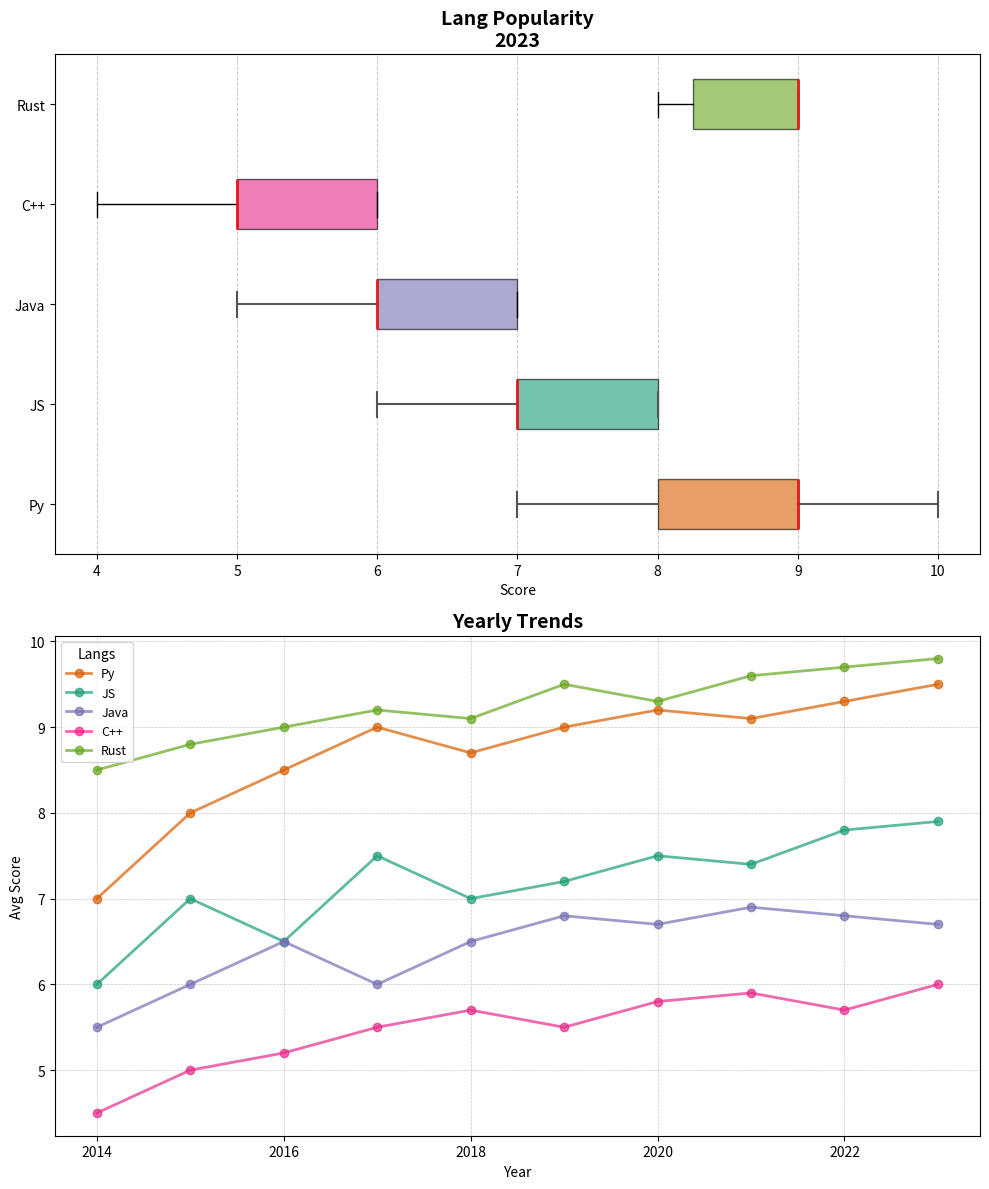

This figure's Python source:
import matplotlib.pyplot as plt
import numpy as np

langs = ['Py', 'JS', 'Java', 'C++', 'Rust']

py_scores = [8, 9, 8, 10, 9, 7, 9, 8, 9, 10]
js_scores = [7, 8, 6, 7, 8, 7, 6, 7, 8, 8]
java_scores = [6, 7, 6, 5, 6, 7, 6, 7, 7, 6]
cpp_scores = [5, 6, 5, 6, 5, 4, 5, 6, 6, 5]
rust_scores = [9, 8, 9, 9, 9, 9, 8, 9, 8, 9]

years = np.arange(2014, 2024)
avg_scores = {
    'Py': [7, 8, 8.5, 9, 8.7, 9, 9.2, 9.1, 9.3, 9.5],
    'JS': [6, 7, 6.5, 7.5, 7, 7.2, 7.5, 7.4, 7.8, 7.9],
    'Java': [5.5, 6, 6.5, 6, 6.5, 6.8, 6.7, 6.9, 6.8, 6.7],
    'C++': [4.5, 5, 5.2, 5.5, 5.7, 5.5, 5.8, 5.9, 5.7, 6],
    'Rust': [8.5, 8.8, 9, 9.2, 9.1, 9.5, 9.3, 9.6, 9.7, 9.8]
}

lang_scores = [py_scores, js_scores, java_scores, cpp_scores, rust_scores]

fig, axes = plt.subplots(2, 1, figsize=(10, 12))

box = axes[0].boxplot(lang_scores, vert=False, patch_artist=True, labels=langs, notch=False)
new_colors = ['#d95f02', '#1b9e77', '#7570b3', '#e7298a', '#66a61e']
for patch, color in zip(box['boxes'], new_colors):
    patch.set_facecolor(color)
    patch.set_alpha(0.6)
for whisker, cap, median in zip(box['whiskers'], box['caps'], box['medians']):
    whisker.set(color='#555555', linewidth=1.5)
    cap.set(color='#555555', linewidth=1.5)
    median.set(color='#e41a1c', linewidth=2)

axes[0].set_title('Lang Popularity\n2023', fontsize=14, fontweight='bold')
axes[0].set_xlabel('Score')
axes[0].set_yticklabels(langs)
axes[0].grid(axis='x', linestyle='--', linewidth=0.7, alpha=0.7)

for lang, color in zip(langs, new_colors):
    axes[1].plot(years, avg_scores[lang], marker='o', label=lang, color=color, linewidth=2, alpha=0.7)

axes[1].set_title('Yearly Trends', fontsize=14, fontweight='bold')
axes[1].set_xlabel('Year')
axes[1].set_ylabel('Avg Score')
axes[1].grid(axis='both', linestyle='--', linewidth=0.5, alpha=0.7)
axes[1].legend(title='Langs', title_fontsize='10', fontsize='9', loc='upper left')

plt.tight_layout()
plt.show()
